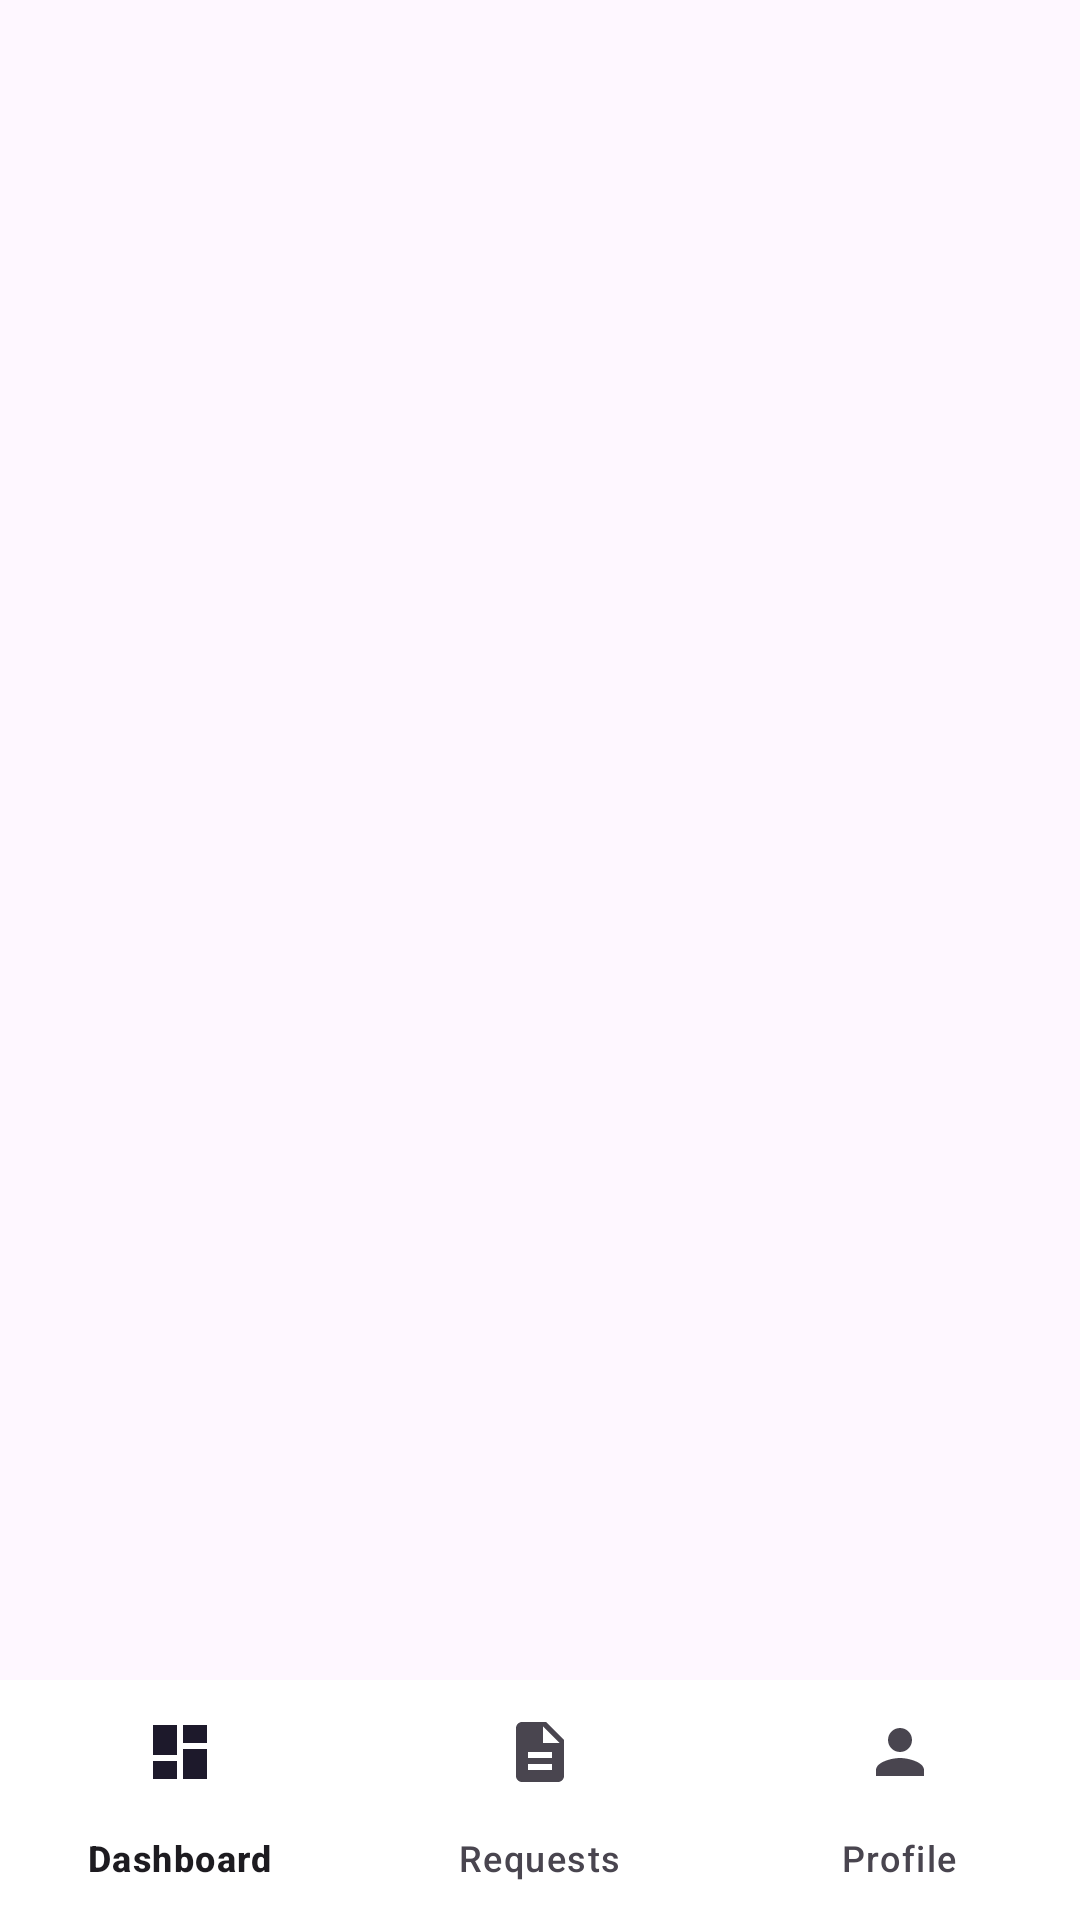

The Android layout XML behind this screen, and the referenced resources:
<!-- AndroidManifest.xml: application theme Theme.FixMateAI -->
<!-- res/layout/activity_provider_home.xml -->
<?xml version="1.0" encoding="utf-8"?>
<androidx.constraintlayout.widget.ConstraintLayout
    xmlns:android="http://schemas.android.com/apk/res/android"
    xmlns:app="http://schemas.android.com/apk/res-auto"
    android:layout_width="match_parent"
    android:layout_height="match_parent">

    <FrameLayout
        android:id="@+id/fragmentContainer"
        android:layout_width="match_parent"
        android:layout_height="0dp"
        app:layout_constraintTop_toTopOf="parent"
        app:layout_constraintBottom_toTopOf="@id/bottomNav" />

    <com.google.android.material.bottomnavigation.BottomNavigationView
        android:id="@+id/bottomNav"
        android:layout_width="match_parent"
        android:layout_height="wrap_content"
        app:menu="@menu/provider_nav_menu"
        app:labelVisibilityMode="labeled"
        app:layout_constraintBottom_toBottomOf="parent" />

</androidx.constraintlayout.widget.ConstraintLayout>
<!-- resources referenced by this layout -->
<resources>
  <style name="Theme.FixMateAI" parent="Theme.Material3.DayNight.NoActionBar">
          <item name="colorPrimary">@color/brand_primary</item>
          <item name="colorPrimaryDark">@color/brand_primary_dark</item>
          <item name="colorOnPrimary">@color/white</item>
          <item name="colorSecondary">@color/brand_secondary</item>
          <item name="colorOnSecondary">@color/white</item>
          <item name="android:statusBarColor">@color/gradient_start</item>
  
          
          <item name="materialButtonStyle">@style/Widget.FixMate.Button</item>
          <item name="textInputStyle">@style/Widget.FixMate.TextInput</item>
          <item name="bottomNavigationStyle">@style/Widget.FixMate.BottomNav</item>
          <item name="shapeAppearanceSmallComponent">@style/Shape.FixMate.Small</item>
          <item name="shapeAppearanceMediumComponent">@style/Shape.FixMate.Medium</item>
          <item name="shapeAppearanceLargeComponent">@style/Shape.FixMate.Large</item>
  
          
          <item name="android:windowAnimationStyle">@style/Animation.FixMate.Activity</item>
      </style>
  <color name="brand_primary">#1565C0</color>
  <color name="brand_primary_dark">#0D47A1</color>
  <color name="white">#FFFFFFFF</color>
  <color name="brand_secondary">#FF7043</color>
  <color name="gradient_start">#1A237E</color>
  <style name="Widget.FixMate.Button" parent="Widget.Material3.Button">
          <item name="cornerRadius">14dp</item>
          <item name="android:paddingTop">14dp</item>
          <item name="android:paddingBottom">14dp</item>
          <item name="android:textStyle">bold</item>
          <item name="android:letterSpacing">0.01</item>
      </style>
  <style name="Widget.FixMate.TextInput" parent="Widget.Material3.TextInputLayout.OutlinedBox">
          <item name="boxCornerRadiusTopStart">14dp</item>
          <item name="boxCornerRadiusTopEnd">14dp</item>
          <item name="boxCornerRadiusBottomStart">14dp</item>
          <item name="boxCornerRadiusBottomEnd">14dp</item>
          <item name="boxBackgroundColor">@color/surface</item>
      </style>
  <style name="Widget.FixMate.BottomNav" parent="Widget.Material3.BottomNavigationView">
          <item name="android:background">@color/surface</item>
          <item name="elevation">12dp</item>
          <item name="itemActiveIndicatorStyle">@style/FixMate.NavIndicator</item>
      </style>
  <style name="Shape.FixMate.Small" parent="ShapeAppearance.Material3.SmallComponent">
          <item name="cornerSize">10dp</item>
      </style>
  <style name="Shape.FixMate.Medium" parent="ShapeAppearance.Material3.MediumComponent">
          <item name="cornerSize">18dp</item>
      </style>
  <style name="Shape.FixMate.Large" parent="ShapeAppearance.Material3.LargeComponent">
          <item name="cornerSize">24dp</item>
      </style>
  <style name="Animation.FixMate.Activity" parent="@android:style/Animation.Activity">
          <item name="android:activityOpenEnterAnimation">@anim/slide_in_right</item>
          <item name="android:activityOpenExitAnimation">@anim/fade_out</item>
          <item name="android:activityCloseEnterAnimation">@anim/fade_in</item>
          <item name="android:activityCloseExitAnimation">@anim/slide_out_right</item>
      </style>
  <color name="surface">#FFFFFFFF</color>
  <style name="FixMate.NavIndicator" parent="Widget.Material3.BottomNavigationView.ActiveIndicator">
          <item name="android:color">@color/info_light</item>
          <item name="cornerRadius">16dp</item>
      </style>
  <color name="info_light">#E3F0FF</color>
</resources>
